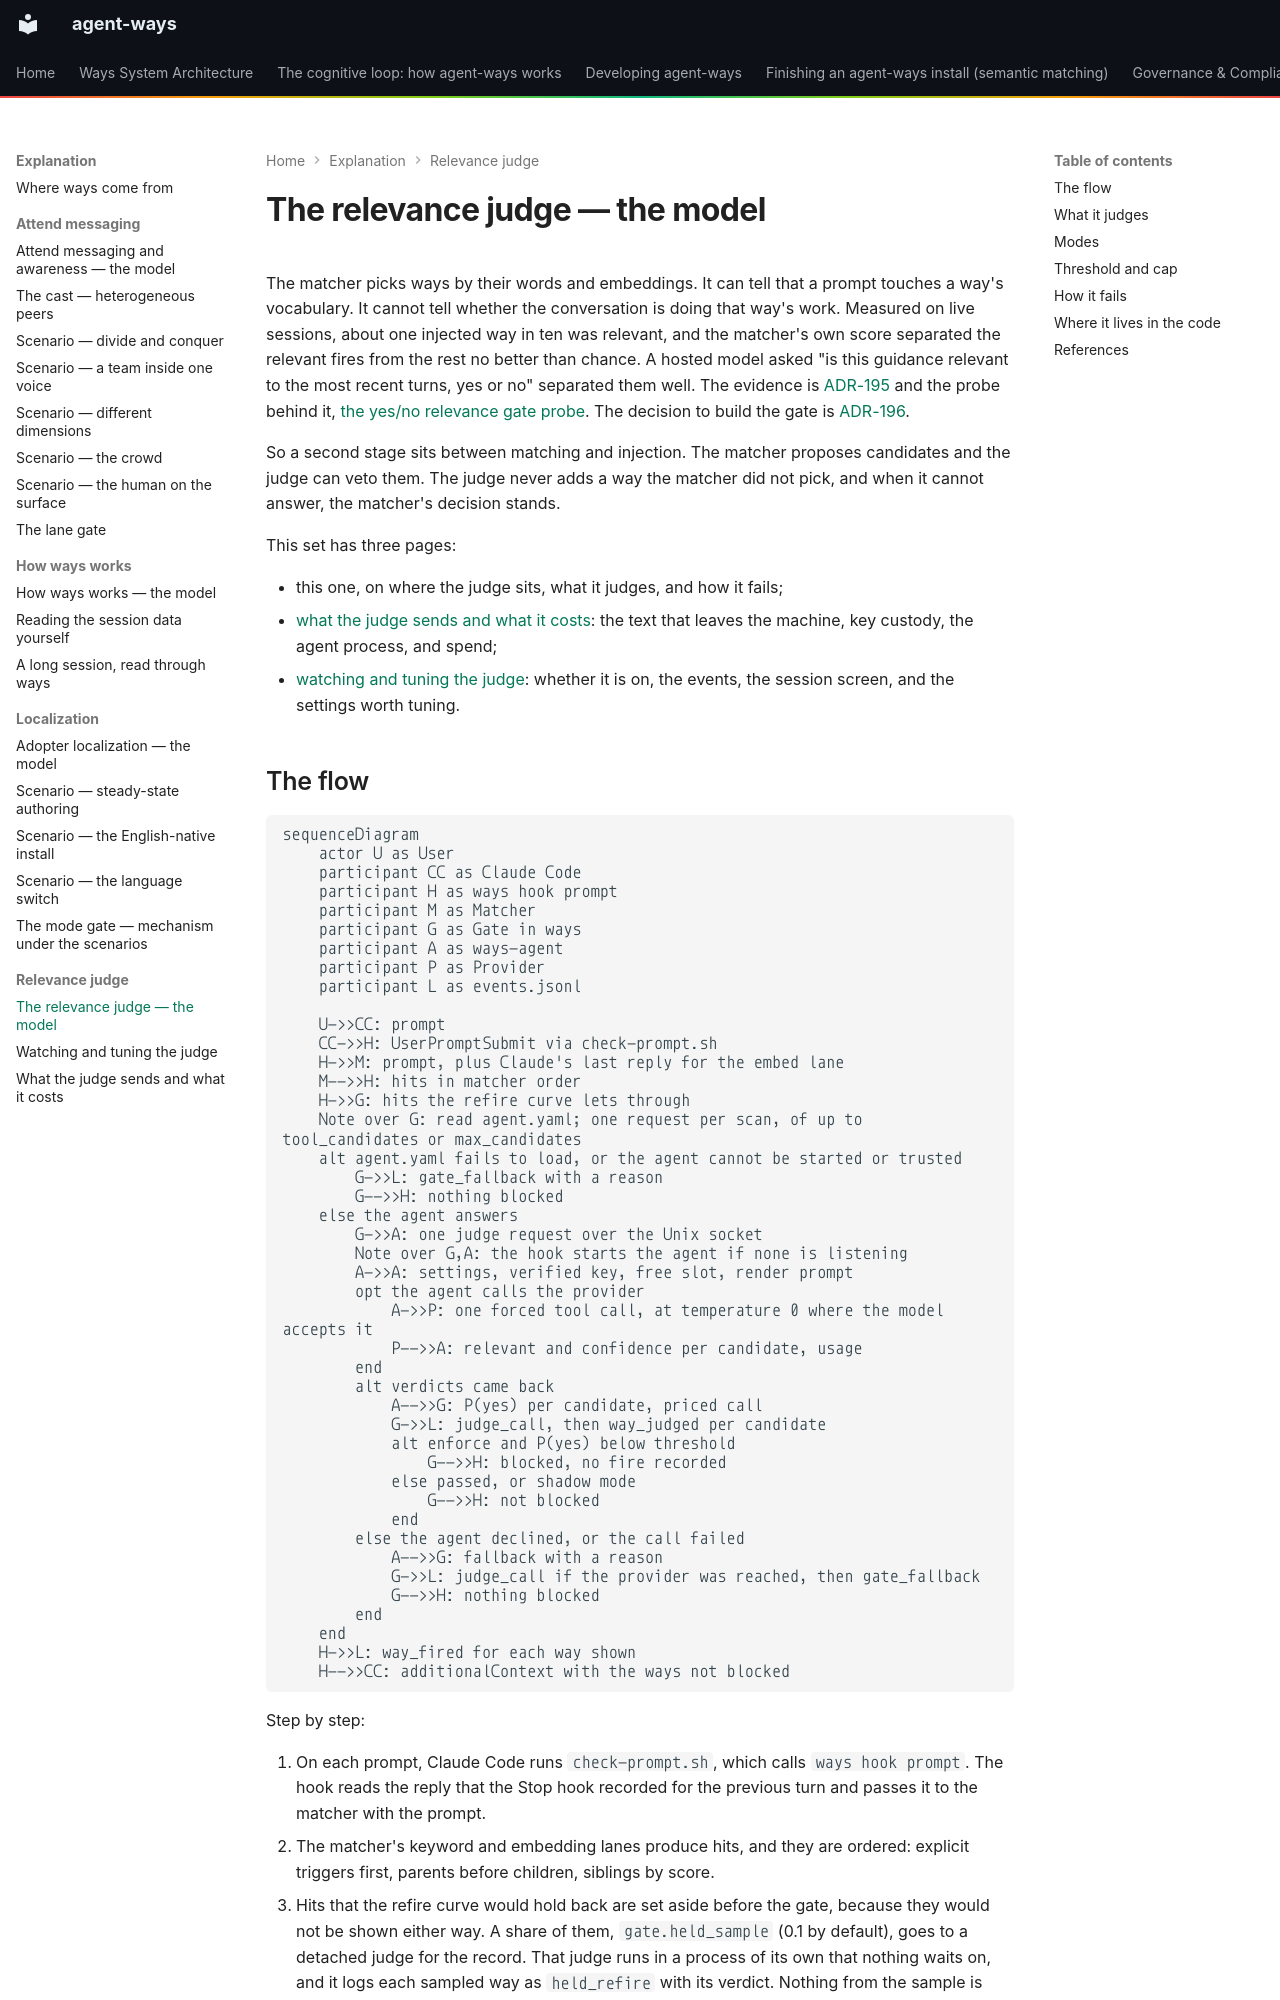

repository: aaronsb/agent-ways · page: explanation/relevance-judge/relevance-judge-the-model/index.html · generator: mkdocs

---
id: 01.020.E
domain: ways
mode: explanation
related:
  - "[[ADR-196]]"
  - "[[ADR-195]]"
  - "[[ADR-197]]"
  - "[[ADR-502]]"
  - "[[ADR-712]]"
  - "[[01.021.E]]"
  - "[[01.022.E]]"
aliases: []
---

# The relevance judge — the model

The matcher picks ways by their words and embeddings. It can tell that a prompt touches a way's vocabulary. It cannot tell whether the conversation is doing that way's work. Measured on live sessions, about one injected way in ten was relevant, and the matcher's own score separated the relevant fires from the rest no better than chance. A hosted model asked "is this guidance relevant to the most recent turns, yes or no" separated them well. The evidence is [ADR-195](../../architecture/ways/ADR-195-evidence-a-yes-no-relevance-judge-over-live-way-fires.md) and the probe behind it, [the yes/no relevance gate probe](../../research/yesno-relevance-gate/README.md). The decision to build the gate is [ADR-196](../../architecture/ways/ADR-196-a-yes-no-relevance-gate-on-way-injection-judged-by-a-hosted-model.md).

So a second stage sits between matching and injection. The matcher proposes candidates and the judge can veto them. The judge never adds a way the matcher did not pick, and when it cannot answer, the matcher's decision stands.

This set has three pages:

- this one, on where the judge sits, what it judges, and how it fails;
- [what the judge sends and what it costs](what-the-judge-sends-and-costs.md): the text that leaves the machine, key custody, the agent process, and spend;
- [watching and tuning the judge](watching-and-tuning-the-judge.md): whether it is on, the events, the session screen, and the settings worth tuning.
